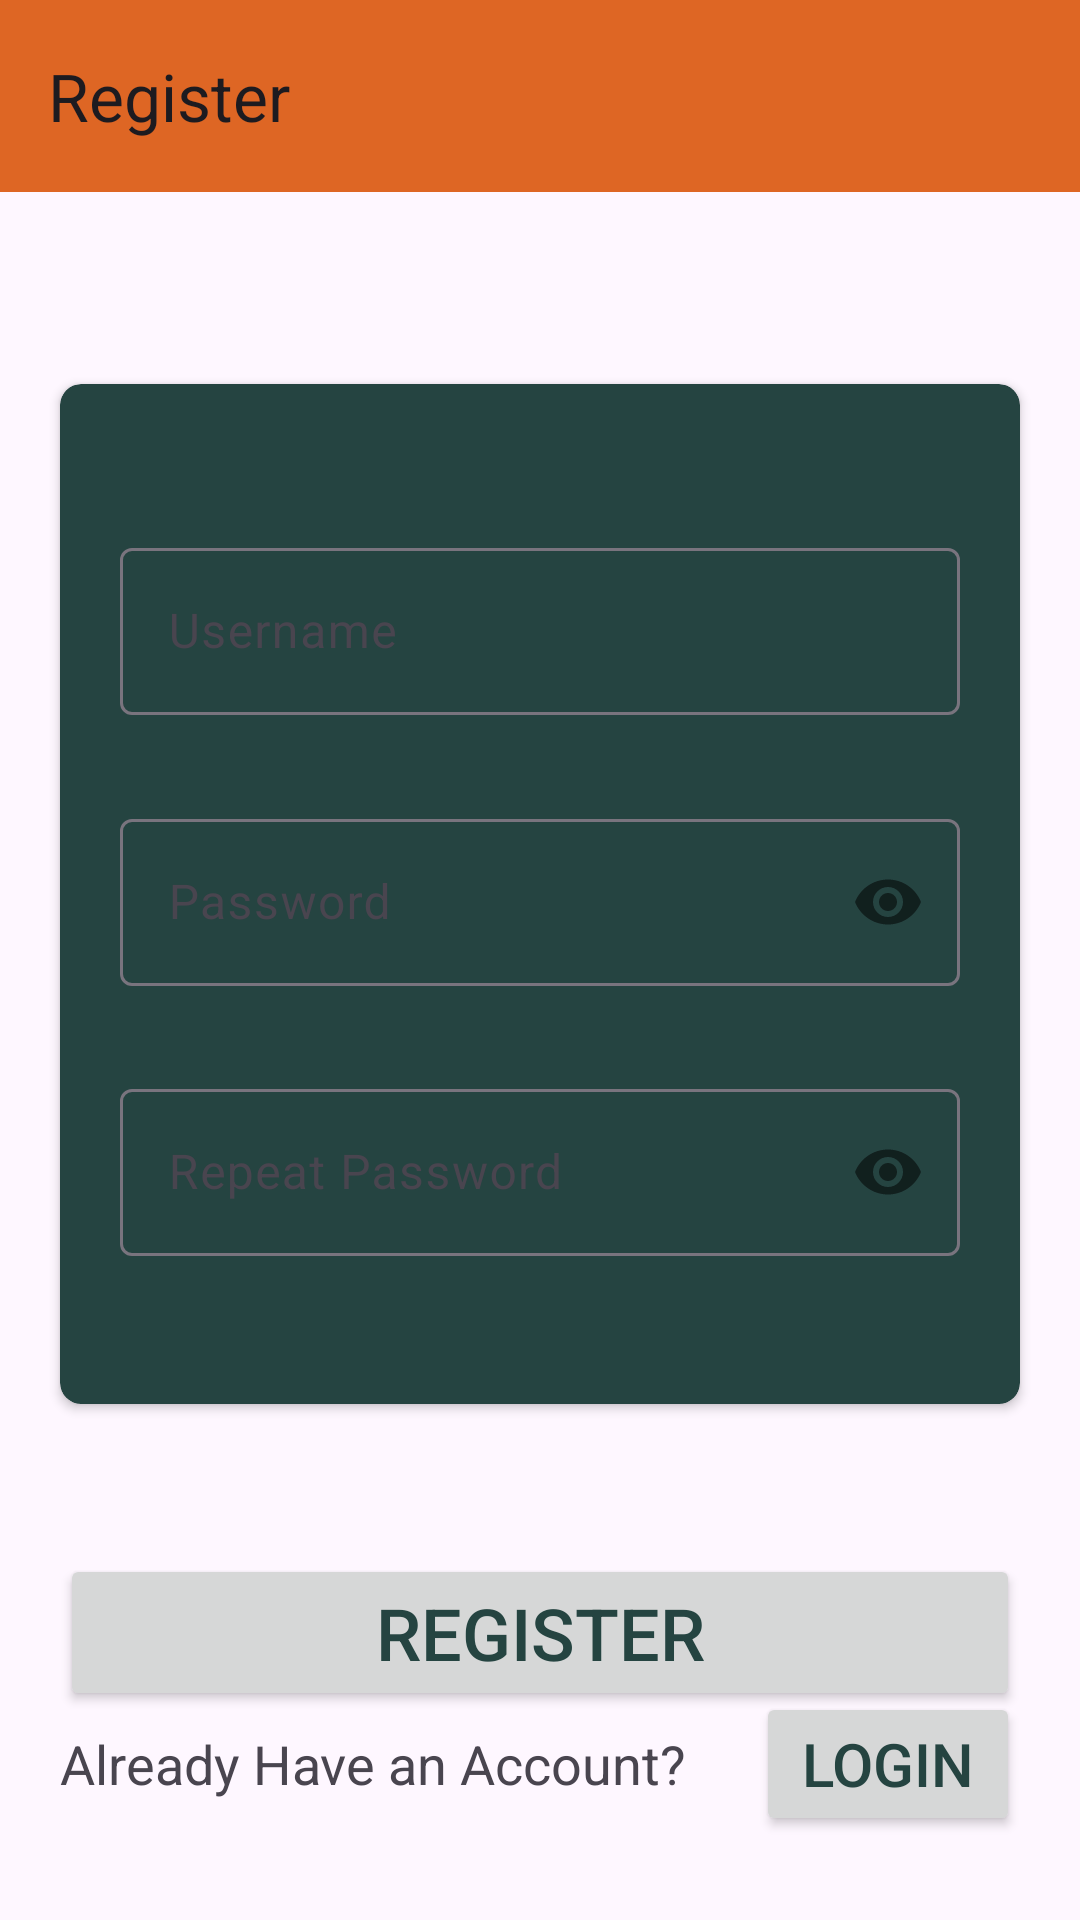

Here is an Android app screen rendered from its layout file. Give the layout XML and the strings, colors and styles it references.
<!-- AndroidManifest.xml: application theme Theme.SplatournamentClient -->
<!-- res/layout/fragment_register.xml -->
<?xml version="1.0" encoding="utf-8"?>
<androidx.constraintlayout.widget.ConstraintLayout xmlns:android="http://schemas.android.com/apk/res/android"
    xmlns:app="http://schemas.android.com/apk/res-auto"
    xmlns:tools="http://schemas.android.com/tools"
    android:id="@+id/clRegister"
    android:layout_width="match_parent"
    android:layout_height="match_parent"
    tools:context=".fragments.RegisterFragment">

    <androidx.appcompat.widget.Toolbar
        android:id="@+id/toolbar"
        android:layout_width="match_parent"
        android:layout_height="wrap_content"
        android:background="?attr/colorPrimary"
        android:minHeight="?attr/actionBarSize"
        android:theme="?attr/actionBarTheme"
        app:layout_constraintEnd_toEndOf="parent"
        app:layout_constraintStart_toStartOf="parent"
        app:layout_constraintTop_toTopOf="parent"
        app:title="@string/register" />

    <androidx.cardview.widget.CardView
        android:id="@+id/cvRegister"
        android:layout_width="0dp"
        android:layout_height="wrap_content"
        android:layout_marginStart="20dp"
        android:layout_marginTop="64dp"
        android:layout_marginEnd="20dp"
        android:backgroundTint="@color/cvBackgroundTint"
        app:cardCornerRadius="7dp"
        app:layout_constraintEnd_toEndOf="parent"
        app:layout_constraintStart_toStartOf="parent"
        app:layout_constraintTop_toBottomOf="@+id/toolbar">

        <androidx.constraintlayout.widget.ConstraintLayout
            android:layout_width="match_parent"
            android:layout_height="300dp"
            android:layout_margin="20dp">

            <com.google.android.material.textfield.TextInputLayout
                android:id="@+id/txtRegisterUserName"
                android:layout_width="0dp"
                android:layout_height="wrap_content"
                app:layout_constraintBottom_toTopOf="@+id/txtRegisterPassword"
                app:layout_constraintEnd_toEndOf="parent"
                app:layout_constraintStart_toStartOf="parent"
                app:layout_constraintTop_toTopOf="parent">

                <com.google.android.material.textfield.TextInputEditText
                    android:layout_width="match_parent"
                    android:layout_height="wrap_content"
                    android:hint="@string/username"
                    android:singleLine="true" />
            </com.google.android.material.textfield.TextInputLayout>

            <com.google.android.material.textfield.TextInputLayout
                android:id="@+id/txtRegisterPassword"
                android:layout_width="match_parent"
                android:layout_height="wrap_content"
                app:layout_constraintBottom_toTopOf="@+id/txtRegisterRepeatPassword"
                app:layout_constraintEnd_toEndOf="parent"
                app:layout_constraintStart_toStartOf="parent"
                app:layout_constraintTop_toBottomOf="@id/txtRegisterUserName"
                app:passwordToggleEnabled="true">

                <com.google.android.material.textfield.TextInputEditText
                    android:layout_width="match_parent"
                    android:layout_height="wrap_content"
                    android:hint="@string/password"
                    android:inputType="textPassword" />
            </com.google.android.material.textfield.TextInputLayout>

            <com.google.android.material.textfield.TextInputLayout
                android:id="@+id/txtRegisterRepeatPassword"
                android:layout_width="match_parent"
                android:layout_height="wrap_content"
                app:layout_constraintBottom_toBottomOf="parent"
                app:layout_constraintEnd_toEndOf="parent"
                app:layout_constraintStart_toStartOf="parent"
                app:layout_constraintTop_toBottomOf="@id/txtRegisterPassword"
                app:passwordToggleEnabled="true">

                <com.google.android.material.textfield.TextInputEditText
                    android:layout_width="match_parent"
                    android:layout_height="wrap_content"
                    android:hint="@string/repeat_password"
                    android:inputType="textPassword" />
            </com.google.android.material.textfield.TextInputLayout>
        </androidx.constraintlayout.widget.ConstraintLayout>
    </androidx.cardview.widget.CardView>

    <Button
        android:id="@+id/btnRegister"
        android:layout_width="0dp"
        android:layout_height="wrap_content"
        android:layout_marginStart="20dp"
        android:layout_marginTop="50dp"
        android:layout_marginEnd="20dp"
        android:text="@string/register"
        android:textColor="@color/cvBackgroundTint"
        android:textSize="24sp"
        app:cornerRadius="5dp"
        app:layout_constraintEnd_toEndOf="parent"
        app:layout_constraintStart_toStartOf="parent"
        app:layout_constraintTop_toBottomOf="@+id/cvRegister"
        tools:ignore="DuplicateSpeakableTextCheck" />

    <TextView
        android:id="@+id/tvAlreadyAccount"
        android:layout_width="wrap_content"
        android:layout_height="wrap_content"
        android:layout_marginStart="20dp"
        android:layout_marginBottom="40dp"
        android:text="@string/already_have_an_account"
        android:textSize="18sp"
        app:layout_constraintBottom_toBottomOf="parent"
        app:layout_constraintStart_toStartOf="parent" />

    <Button
        android:id="@+id/btnRegisterLogin"
        android:layout_width="wrap_content"
        android:layout_height="wrap_content"
        android:layout_marginEnd="20dp"
        android:text="@string/login"
        android:textColor="@color/cvBackgroundTint"
        android:textSize="20sp"
        app:cornerRadius="5dp"
        app:layout_constraintBottom_toBottomOf="@+id/tvAlreadyAccount"
        app:layout_constraintEnd_toEndOf="parent"
        app:layout_constraintTop_toTopOf="@+id/tvAlreadyAccount" />

    <TextView
        android:id="@+id/tvAccountAlreadyExists"
        android:layout_width="wrap_content"
        android:layout_height="wrap_content"
        android:text="@string/account_already_exists"
        android:textColor="?attr/colorError"
        android:textSize="24sp"
        android:visibility="gone"
        app:layout_constraintBottom_toTopOf="@+id/btnRegister"
        app:layout_constraintEnd_toEndOf="parent"
        app:layout_constraintStart_toStartOf="parent"
        app:layout_constraintTop_toBottomOf="@+id/cvRegister" />

</androidx.constraintlayout.widget.ConstraintLayout>
<!-- resources referenced by this layout -->
<resources>
  <color name="cvBackgroundTint">#254441</color>
  <string name="account_already_exists">Account Already Exists!</string>
  <string name="already_have_an_account">Already Have an Account?</string>
  <string name="login">Login</string>
  <string name="password">Password</string>
  <string name="register">Register</string>
  <string name="repeat_password">Repeat Password</string>
  <string name="username">Username</string>
  <style name="Theme.SplatournamentClient" parent="Base.Theme.SplatournamentClient" />
  <style name="Base.Theme.SplatournamentClient" parent="Theme.Material3.DayNight.NoActionBar">
          
          <item name="colorPrimary">@color/primary</item>
          <item name="colorAccent">@color/accent</item>
          <item name="colorOnPrimary">@color/white</item>
      </style>
  <color name="primary">#de6624</color>
  <color name="accent">#249CDE</color>
  <color name="white">#FFFFFFFF</color>
</resources>
